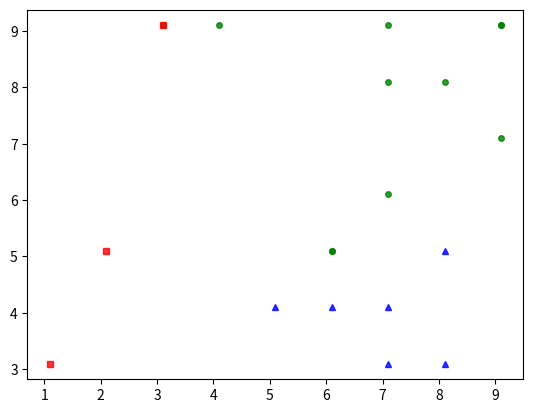

This chart was generated by the following Python code:
from __future__ import print_function 
import numpy as np
import matplotlib.pyplot as plt
from scipy.spatial.distance import cdist
np.random.seed(11)

x=0.1
X0 = np.array([[6 + x    ,5 + x    ,9 + x],[9 + x,    9 + x    ,8 + x],[8 + x,    3 + x,    7 + x],[6 + x,    4 + x    ,3 + x],[8 + x,    5 + x,    4 + x],[6 + x,    5 + x,    9 + x],[7 + x,    8 + x,    8 + x],
[5 + x,    4 + x,    6 + x],[7 + x    ,3 + x,    4 + x],[9 + x,    9 + x,    7 + x],[2+ x,    5 + x,    3 + x],[8 + x,    8 + x    ,6 + x],[3 + x,    9 + x    ,4 + x],[3 + x,    9 + x,    9 + x],
[7 + x,    6 + x,    9 + x],[9 + x,    7 + x    ,6 + x],[7 + x,    4 + x,    4 + x],[7 + x    ,9 + x,    5 + x],[4 + x,    9 + x,    7 + x],[1 + x,    3 + x,    4 + x]])


X = np.concatenate((X0 ,), axis = 0)
K = 3

original_label = np.asarray([0]*20  ).T
print(original_label)
def kmeans_display(X, label):
    K = np.amax(label) + 1
    X0 = X[label == 0, :]
    X1 = X[label == 1, :]
    X2 = X[label == 2, :]
    
    plt.plot(X0[:, 0], X0[:, 1], 'b^', markersize = 4, alpha = .8)
    plt.plot(X1[:, 0], X1[:, 1], 'go', markersize = 4, alpha = .8)
    plt.plot(X2[:, 0], X2[:, 1], 'rs', markersize = 4, alpha = .8)

    plt.axis('equal')
    plt.plot()
    plt.show()
    

def kmeans_init_centers(X, k):
    # randomly pick k rows of X as initial centers
    return X[np.random.choice(X.shape[0], k, replace=False)]

def kmeans_assign_labels(X, centers):
    # calculate pairwise distances btw data and centers
    D = cdist(X, centers)
    # return index of the closest center
    return np.argmin(D, axis = 1)

def kmeans_update_centers(X, labels, K):
    centers = np.zeros((K, X.shape[1]))
    for k in range(K):
        # collect all points assigned to the k-th cluster 
        Xk = X[labels == k, :]
        # take average
        centers[k,:] = np.mean(Xk, axis = 0)
    return centers

def has_converged(centers, new_centers):
    # return True if two sets of centers are the same
    return (set([tuple(a) for a in centers]) == 
        set([tuple(a) for a in new_centers]))
def kmeans(X, K):
    centers = [kmeans_init_centers(X, K)]
    labels = []
    it = 0 
    while True:
        labels.append(kmeans_assign_labels(X, centers[-1]))
        new_centers = kmeans_update_centers(X, labels[-1], K)
        if has_converged(centers[-1], new_centers):
            break
        centers.append(new_centers)
        it += 1
    return (centers, labels, it)
(centers, labels, it) = kmeans(X, K)
print('Centers found by our algorithm:')
print(centers[-1])

kmeans_display(X, labels[-1])
